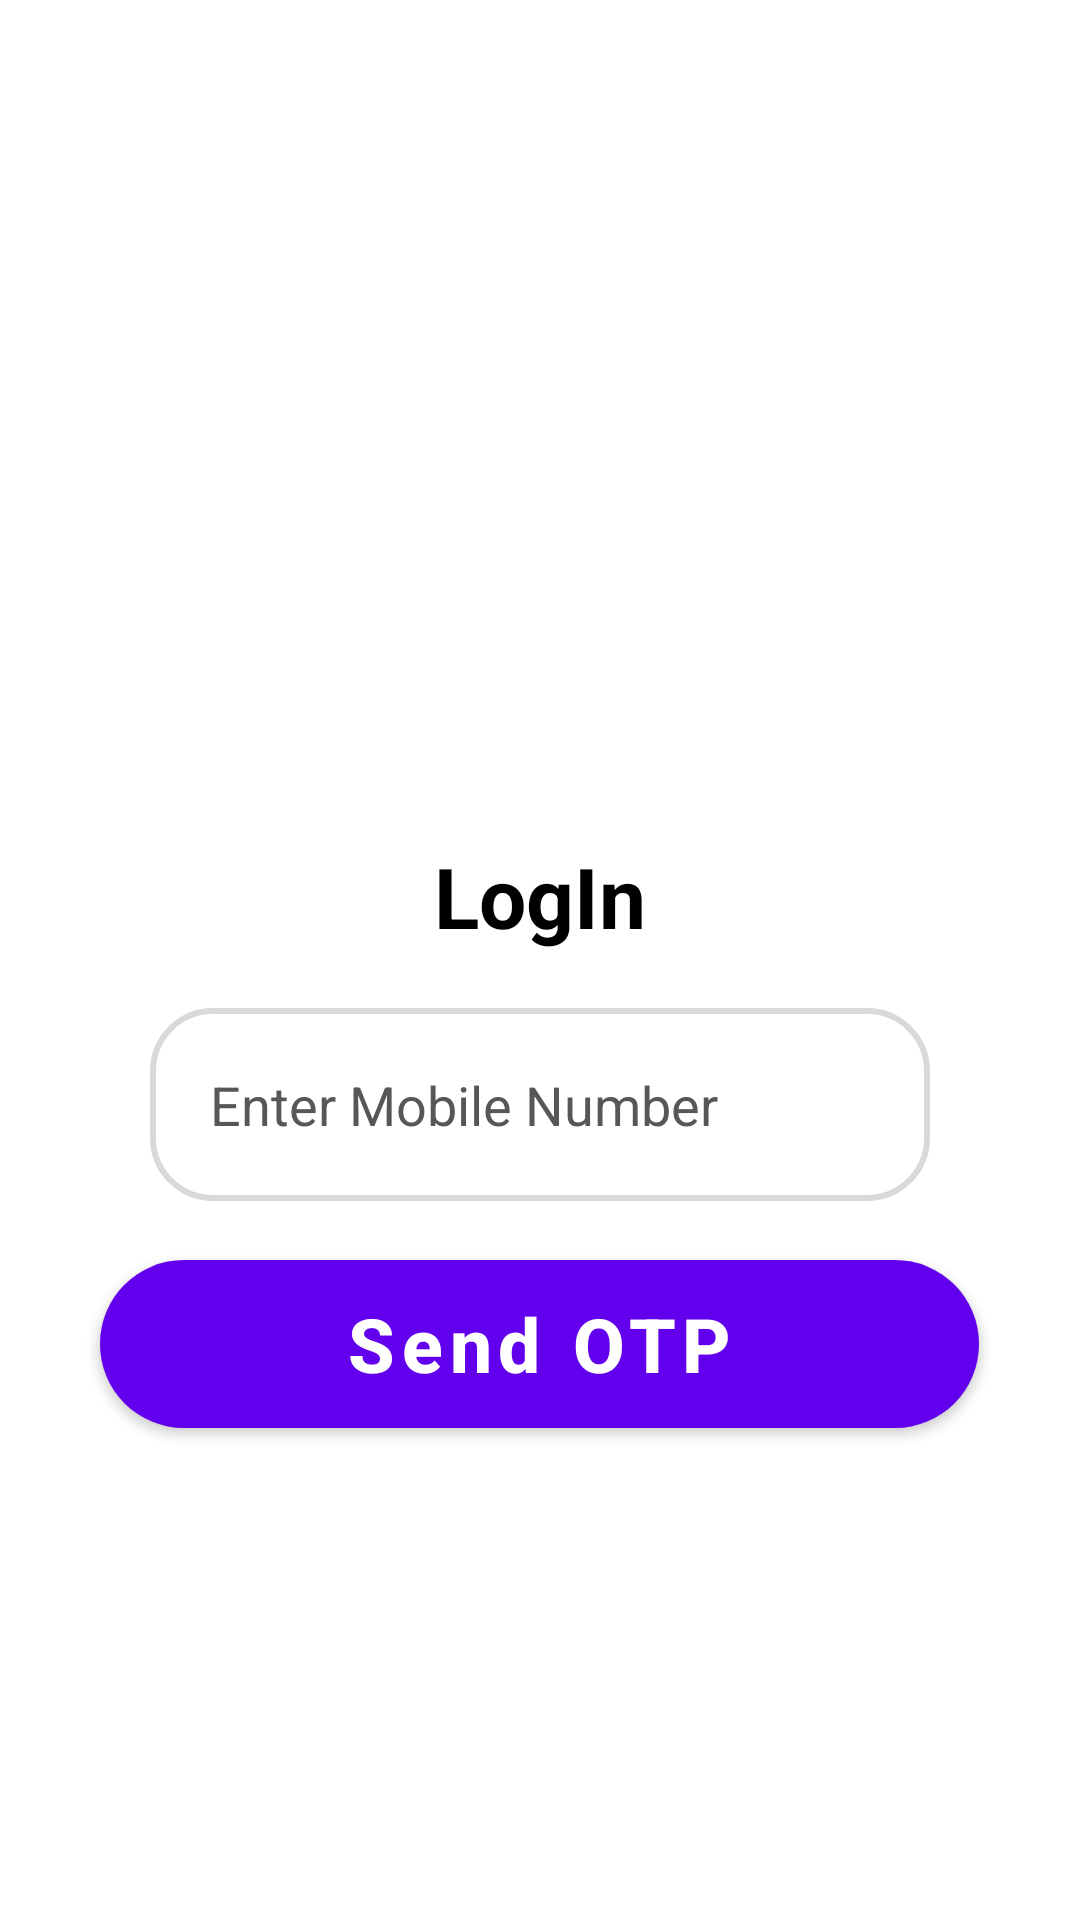

Produce the Android XML layout that renders to this screen, including the resource entries it uses.
<!-- AndroidManifest.xml: application theme Theme.VrittiMarg -->
<!-- res/layout/activity_loginpage.xml -->
<?xml version="1.0" encoding="utf-8"?>
<RelativeLayout xmlns:android="http://schemas.android.com/apk/res/android"
    xmlns:app="http://schemas.android.com/apk/res-auto"
    xmlns:tools="http://schemas.android.com/tools"
    android:layout_width="match_parent"
    android:layout_height="match_parent"
    tools:context=".loginpage">

    <ImageView
        android:layout_width="55dp"
        android:layout_height="94dp"
        android:src="@drawable/lion"
        android:layout_centerHorizontal="true"
        android:layout_marginTop="151dp"
        android:id="@+id/lionimage"/>

    <TextView
        android:layout_width="wrap_content"
        android:layout_height="wrap_content"
        android:text="LogIn"
        android:textSize="28sp"
        android:id="@+id/logintext"
        android:layout_centerHorizontal="true"
        android:layout_marginTop="280dp"
        android:textColor="#FF000000"
        android:textStyle="bold"/>


    <EditText
        android:layout_width="match_parent"
        android:layout_height="wrap_content"
        android:id="@+id/mobilenumber"
        android:hint="Enter Mobile Number"
        android:background="@drawable/textbackground"
        android:drawableStart="@drawable/ic_baseline_local_phone_24"
        android:drawablePadding="20dp"
        android:layout_marginTop="336dp"
        android:textColorHint="#FF575757"
        android:textColor="@color/black"
        android:inputType="number"
        android:padding="20dp"
        android:layout_marginLeft="50dp"
        android:layout_marginRight="50dp"/>

    <com.google.android.material.button.MaterialButton
        android:layout_width="293dp"
        android:layout_height="56dp"
        android:text="Send OTP"
        android:textColor="@color/white"
        android:textStyle="bold"
        android:textSize="25sp"
        android:textAllCaps="false"
        android:id="@+id/verifyotpbtn"
        android:background="@drawable/buttonbackground"
        android:layout_marginTop="420dp"
        android:layout_centerHorizontal="true"/>


</RelativeLayout>
<!-- resources referenced by this layout -->
<resources>
  <!-- drawable buttonbackground (drawable) -->
  <?xml version="1.0" encoding="utf-8"?>
  <shape xmlns:android="http://schemas.android.com/apk/res/android">
      <solid android:color="#FF1C79E4" /> 
      <corners android:radius="30dp" /> 
  </shape>
  <!-- drawable textbackground (drawable) -->
  <shape xmlns:android="http://schemas.android.com/apk/res/android"
      android:shape="rectangle">
      <solid android:color="@android:color/transparent" /> 
      <stroke
          android:width="2dp"
          android:color="#FFD9D9D9"/> 
      <corners android:radius="20dp" /> 
  </shape>
  <style name="Theme.VrittiMarg" parent="Theme.MaterialComponents.DayNight.DarkActionBar">
          
          <item name="colorPrimary">@color/purple_500</item>
          <item name="colorPrimaryVariant">@color/purple_700</item>
          <item name="colorOnPrimary">@color/white</item>
          
          <item name="colorSecondary">@color/teal_200</item>
          <item name="colorSecondaryVariant">@color/teal_700</item>
          <item name="colorOnSecondary">@color/black</item>
          
          <item name="android:statusBarColor">?attr/colorPrimaryVariant</item>
          
      </style>
  <!-- not gathered from this repository: default colours our renderer supplied (Android Studio template values) -->
  <color name="purple_500">#FF6200EE</color>
  <color name="purple_700">#FF3700B3</color>
  <color name="teal_200">#FF03DAC5</color>
  <color name="teal_700">#FF018786</color>
  <color name="black">#FF000000</color>
  <color name="white">#FFFFFFFF</color>
</resources>
